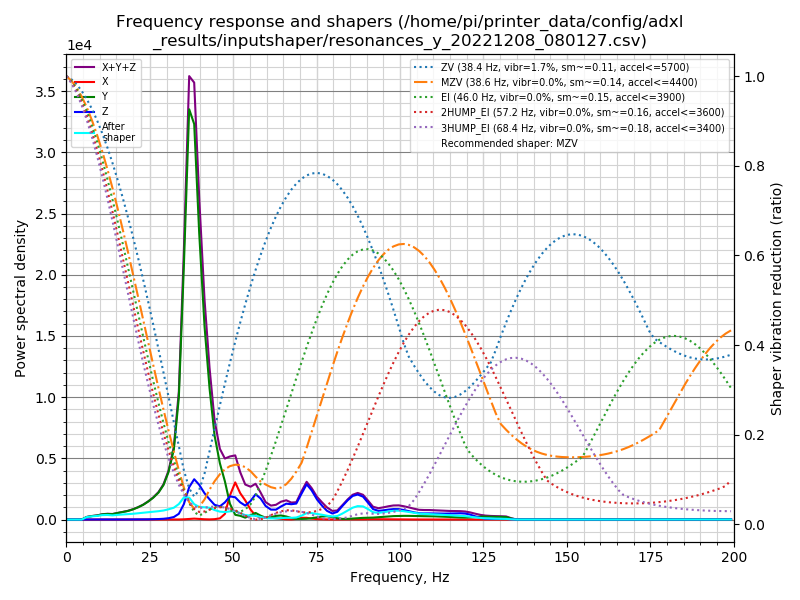

Source data for this figure (header and first rows):
freq, psd_x, psd_y, psd_z, psd_xyz
0.0, 2.115e+01, 4.259e+02, 9.570e+01, 5.427e+02
1.5, 2.092e+01, 2.485e+02, 7.827e+01, 3.477e+02
3.1, 1.350e+01, 1.976e+01, 3.718e+01, 7.044e+01
4.6, 1.296e+01, 3.217e+02, 3.752e+01, 3.722e+02
6.1, 1.289e+01, 1.283e+03, 4.112e+01, 1.337e+03
7.7, 2.179e+01, 2.214e+03, 4.280e+01, 2.279e+03
9.2, 3.964e+01, 3.066e+03, 4.641e+01, 3.152e+03
10.7, 5.607e+01, 4.540e+03, 7.413e+01, 4.671e+03
12.3, 9.424e+01, 5.643e+03, 1.160e+02, 5.854e+03
13.8, 7.568e+01, 6.153e+03, 8.145e+01, 6.310e+03
15.3, 5.893e+01, 8.203e+03, 6.243e+01, 8.324e+03
16.9, 7.129e+01, 1.046e+04, 9.083e+01, 1.062e+04
18.4, 4.661e+01, 1.293e+04, 1.546e+02, 1.313e+04
19.9, 2.837e+01, 1.652e+04, 2.476e+02, 1.680e+04
21.4, 3.608e+01, 2.127e+04, 2.476e+02, 2.155e+04
23.0, 3.915e+01, 2.781e+04, 2.153e+02, 2.806e+04
24.5, 4.433e+01, 3.611e+04, 3.895e+02, 3.654e+04
26.0, 4.924e+01, 4.640e+04, 6.883e+02, 4.714e+04
27.6, 6.414e+01, 6.096e+04, 1.130e+03, 6.216e+04
29.1, 8.332e+01, 8.222e+04, 1.856e+03, 8.416e+04
30.6, 8.905e+01, 1.188e+05, 3.341e+03, 1.223e+05
32.2, 1.306e+02, 1.851e+05, 6.690e+03, 1.920e+05
33.7, 2.428e+02, 3.377e+05, 1.591e+04, 3.539e+05
35.2, 6.583e+02, 7.301e+05, 4.433e+04, 7.751e+05
36.8, 1.919e+03, 1.237e+06, 9.765e+04, 1.337e+06
38.3, 2.901e+03, 1.241e+06, 1.265e+05, 1.371e+06
39.8, 1.897e+03, 9.340e+05, 1.133e+05, 1.049e+06
41.4, 9.916e+02, 6.551e+05, 8.911e+04, 7.452e+05
42.9, 5.541e+02, 4.614e+05, 7.108e+04, 5.330e+05
44.4, 1.364e+03, 3.058e+05, 5.353e+04, 3.607e+05
46.0, 4.498e+03, 2.119e+05, 4.978e+04, 2.662e+05
47.5, 2.183e+04, 1.487e+05, 6.667e+04, 2.372e+05
49.0, 9.653e+04, 6.354e+04, 9.302e+04, 2.531e+05
50.6, 1.539e+05, 1.966e+04, 9.225e+04, 2.658e+05
52.1, 1.124e+05, 1.600e+04, 7.324e+04, 2.017e+05
53.6, 8.403e+04, 8.279e+03, 6.126e+04, 1.536e+05
55.2, 4.484e+04, 1.967e+04, 8.389e+04, 1.484e+05
56.7, 1.783e+04, 3.075e+04, 1.174e+05, 1.660e+05
58.2, 9.971e+03, 1.858e+04, 1.003e+05, 1.289e+05
59.7, 9.594e+03, 9.110e+03, 6.640e+04, 8.510e+04
61.3, 8.841e+03, 1.135e+04, 4.986e+04, 7.005e+04
62.8, 6.146e+03, 1.875e+04, 5.088e+04, 7.577e+04
64.3, 3.835e+03, 2.146e+04, 6.855e+04, 9.384e+04
65.9, 1.773e+03, 1.637e+04, 8.562e+04, 1.038e+05
67.4, 7.682e+02, 8.357e+03, 8.456e+04, 9.369e+04
68.9, 3.334e+03, 4.208e+03, 9.014e+04, 9.768e+04
70.5, 1.012e+04, 3.615e+03, 1.505e+05, 1.643e+05
72.0, 1.033e+04, 4.500e+03, 2.075e+05, 2.223e+05
73.5, 5.502e+03, 8.231e+03, 1.755e+05, 1.893e+05
75.1, 2.746e+03, 1.327e+04, 1.237e+05, 1.397e+05
76.6, 1.521e+03, 1.904e+04, 8.743e+04, 1.080e+05
78.1, 8.463e+02, 2.100e+04, 5.562e+04, 7.747e+04
79.7, 5.205e+02, 1.614e+04, 3.948e+04, 5.614e+04
81.2, 6.119e+02, 8.742e+03, 5.130e+04, 6.065e+04
82.7, 1.117e+03, 4.390e+03, 9.128e+04, 9.678e+04
84.3, 1.365e+03, 4.593e+03, 1.330e+05, 1.389e+05
85.8, 1.250e+03, 7.202e+03, 1.657e+05, 1.741e+05
87.3, 1.060e+03, 1.019e+04, 1.788e+05, 1.901e+05
88.9, 1.281e+03, 1.226e+04, 1.665e+05, 1.800e+05
90.4, 2.187e+03, 1.320e+04, 1.244e+05, 1.398e+05
... 71 more rows
